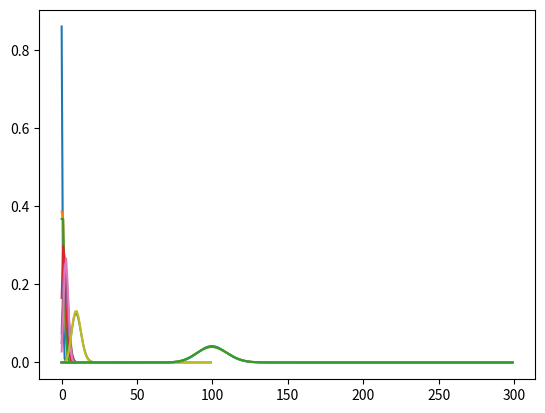

Write Python code to recreate this figure.
import numpy as np
from scipy.stats import poisson
from scipy.stats import binom
import matplotlib.pyplot as plt

x= np.arange(10)
for mu in (0.15, 0.95, 1, 1.8, 2.6):
    plt.plot(x, poisson.pmf(k=x, mu=mu), ls='-')
plt.show()

for mu in ((10, 0.3), (100, 0.1), (1000, 0.1), (10000, 0.01)):
    if mu[0] >= 500:
        x= np.arange(300)
    else:
        x = np.arange(mu[0])
    plt.plot(x, poisson.pmf(k=x, mu=mu[0] * mu[1]), ls='-')
    plt.plot(x, binom.pmf(k=x, n=mu[0], p=mu[1]))
    plt.show()
